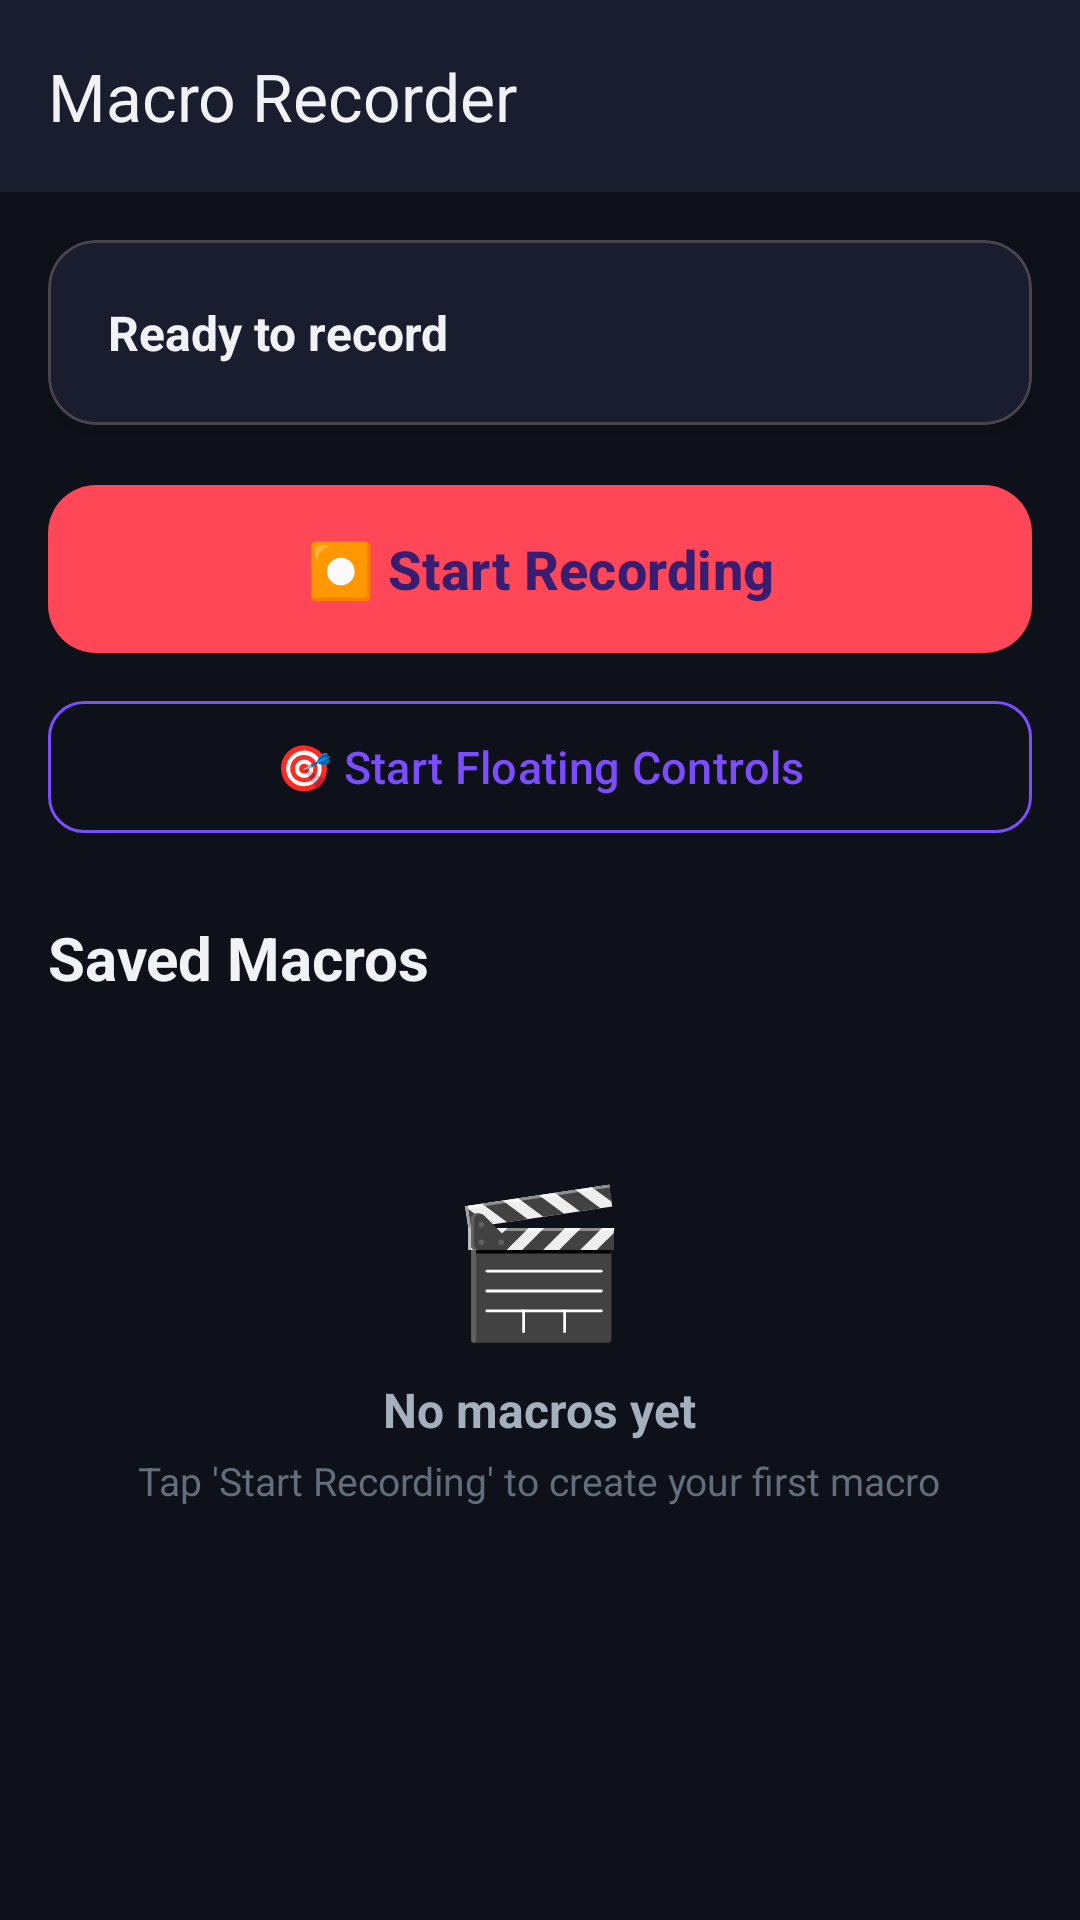

Write the Android layout XML for this screen, with the resource values it uses.
<!-- AndroidManifest.xml: application theme Theme.MacroRecorder -->
<!-- res/layout/activity_main.xml -->
<?xml version="1.0" encoding="utf-8"?>
<androidx.coordinatorlayout.widget.CoordinatorLayout
    xmlns:android="http://schemas.android.com/apk/res/android"
    xmlns:app="http://schemas.android.com/apk/res-auto"
    android:layout_width="match_parent"
    android:layout_height="match_parent"
    android:background="@color/bg_primary">

    
    <com.google.android.material.appbar.AppBarLayout
        android:id="@+id/app_bar"
        android:layout_width="match_parent"
        android:layout_height="wrap_content"
        android:background="@color/surface_dark"
        app:elevation="0dp">

        <com.google.android.material.appbar.MaterialToolbar
            android:id="@+id/toolbar"
            android:layout_width="match_parent"
            android:layout_height="?attr/actionBarSize"
            app:title="Macro Recorder"
            app:titleTextColor="@color/text_primary"
            app:navigationIcon="@null"/>

    </com.google.android.material.appbar.AppBarLayout>

    
    <androidx.core.widget.NestedScrollView
        android:layout_width="match_parent"
        android:layout_height="match_parent"
        app:layout_behavior="@string/appbar_scrolling_view_behavior">

        <LinearLayout
            android:layout_width="match_parent"
            android:layout_height="wrap_content"
            android:orientation="vertical"
            android:padding="16dp">

            
            <com.google.android.material.card.MaterialCardView
                android:id="@+id/layout_accessibility_warning"
                android:layout_width="match_parent"
                android:layout_height="wrap_content"
                android:layout_marginBottom="12dp"
                android:visibility="gone"
                app:cardBackgroundColor="@color/warning_bg"
                app:cardCornerRadius="12dp"
                app:strokeColor="@color/warning_stroke"
                app:strokeWidth="1dp">

                <LinearLayout
                    android:layout_width="match_parent"
                    android:layout_height="wrap_content"
                    android:orientation="vertical"
                    android:padding="16dp">

                    <TextView
                        android:layout_width="match_parent"
                        android:layout_height="wrap_content"
                        android:text="⚠ Accessibility Service Not Enabled"
                        android:textColor="@color/warning_text"
                        android:textSize="14sp"
                        android:textStyle="bold"/>

                    <TextView
                        android:layout_width="match_parent"
                        android:layout_height="wrap_content"
                        android:layout_marginTop="4dp"
                        android:text="Required to record and replay actions system-wide."
                        android:textColor="@color/warning_text"
                        android:textSize="12sp"/>

                    <Button
                        android:id="@+id/btn_enable_accessibility"
                        android:layout_width="wrap_content"
                        android:layout_height="wrap_content"
                        android:layout_marginTop="8dp"
                        android:text="Enable Now"
                        style="@style/Widget.Material3.Button.OutlinedButton"
                        android:textColor="@color/warning_text"/>
                </LinearLayout>
            </com.google.android.material.card.MaterialCardView>

            
            <com.google.android.material.card.MaterialCardView
                android:id="@+id/layout_overlay_warning"
                android:layout_width="match_parent"
                android:layout_height="wrap_content"
                android:layout_marginBottom="12dp"
                android:visibility="gone"
                app:cardBackgroundColor="@color/info_bg"
                app:cardCornerRadius="12dp"
                app:strokeColor="@color/info_stroke"
                app:strokeWidth="1dp">

                <LinearLayout
                    android:layout_width="match_parent"
                    android:layout_height="wrap_content"
                    android:orientation="vertical"
                    android:padding="16dp">

                    <TextView
                        android:layout_width="match_parent"
                        android:layout_height="wrap_content"
                        android:text="ℹ Floating Controls Not Enabled"
                        android:textColor="@color/info_text"
                        android:textSize="14sp"
                        android:textStyle="bold"/>

                    <TextView
                        android:layout_width="match_parent"
                        android:layout_height="wrap_content"
                        android:layout_marginTop="4dp"
                        android:text="Optional: Allow overlay to show Record/Stop controls over any app."
                        android:textColor="@color/info_text"
                        android:textSize="12sp"/>

                    <Button
                        android:id="@+id/btn_enable_overlay"
                        android:layout_width="wrap_content"
                        android:layout_height="wrap_content"
                        android:layout_marginTop="8dp"
                        android:text="Enable Overlay"
                        style="@style/Widget.Material3.Button.OutlinedButton"
                        android:textColor="@color/info_text"/>
                </LinearLayout>
            </com.google.android.material.card.MaterialCardView>

            
            <com.google.android.material.card.MaterialCardView
                android:id="@+id/status_card"
                android:layout_width="match_parent"
                android:layout_height="wrap_content"
                android:layout_marginBottom="16dp"
                app:cardBackgroundColor="@color/status_idle"
                app:cardCornerRadius="16dp"
                app:cardElevation="4dp">

                <LinearLayout
                    android:layout_width="match_parent"
                    android:layout_height="wrap_content"
                    android:orientation="vertical"
                    android:padding="20dp">

                    <TextView
                        android:id="@+id/tv_status"
                        android:layout_width="match_parent"
                        android:layout_height="wrap_content"
                        android:text="Ready to record"
                        android:textColor="@color/text_primary"
                        android:textSize="16sp"
                        android:textStyle="bold"/>

                    <TextView
                        android:id="@+id/tv_action_count"
                        android:layout_width="match_parent"
                        android:layout_height="wrap_content"
                        android:layout_marginTop="4dp"
                        android:text=""
                        android:textColor="@color/text_secondary"
                        android:textSize="13sp"
                        android:visibility="gone"/>

                </LinearLayout>
            </com.google.android.material.card.MaterialCardView>

            
            <com.google.android.material.button.MaterialButton
                android:id="@+id/btn_record"
                android:layout_width="match_parent"
                android:layout_height="64dp"
                android:layout_marginBottom="8dp"
                android:text="⏺ Start Recording"
                android:textSize="18sp"
                android:textStyle="bold"
                app:backgroundTint="@color/accent_red"
                app:cornerRadius="16dp"
                app:rippleColor="@color/accent_red_dark"/>

            
            <com.google.android.material.button.MaterialButton
                android:id="@+id/btn_stop_playback"
                android:layout_width="match_parent"
                android:layout_height="56dp"
                android:layout_marginBottom="8dp"
                android:text="⏹ Stop Playback"
                android:textSize="16sp"
                android:visibility="gone"
                app:backgroundTint="@color/accent_orange"
                app:cornerRadius="12dp"/>

            
            <com.google.android.material.button.MaterialButton
                android:id="@+id/btn_floating_controls"
                android:layout_width="match_parent"
                android:layout_height="52dp"
                android:layout_marginBottom="24dp"
                android:text="🎯 Start Floating Controls"
                android:textSize="15sp"
                style="@style/Widget.Material3.Button.OutlinedButton"
                app:strokeColor="@color/accent_purple"
                android:textColor="@color/accent_purple"
                app:cornerRadius="12dp"/>

            
            <TextView
                android:layout_width="match_parent"
                android:layout_height="wrap_content"
                android:layout_marginBottom="12dp"
                android:text="Saved Macros"
                android:textColor="@color/text_primary"
                android:textSize="20sp"
                android:textStyle="bold"/>

            
            <LinearLayout
                android:id="@+id/tv_empty_state"
                android:layout_width="match_parent"
                android:layout_height="200dp"
                android:gravity="center"
                android:orientation="vertical"
                android:visibility="visible">

                <TextView
                    android:layout_width="wrap_content"
                    android:layout_height="wrap_content"
                    android:text="🎬"
                    android:textSize="48sp"/>

                <TextView
                    android:layout_width="wrap_content"
                    android:layout_height="wrap_content"
                    android:layout_marginTop="8dp"
                    android:text="No macros yet"
                    android:textColor="@color/text_secondary"
                    android:textSize="16sp"
                    android:textStyle="bold"/>

                <TextView
                    android:layout_width="wrap_content"
                    android:layout_height="wrap_content"
                    android:layout_marginTop="4dp"
                    android:text="Tap 'Start Recording' to create your first macro"
                    android:textColor="@color/text_tertiary"
                    android:textSize="13sp"/>
            </LinearLayout>

            
            <androidx.recyclerview.widget.RecyclerView
                android:id="@+id/rv_macros"
                android:layout_width="match_parent"
                android:layout_height="wrap_content"
                android:nestedScrollingEnabled="false"
                android:visibility="gone"/>

        </LinearLayout>
    </androidx.core.widget.NestedScrollView>

</androidx.coordinatorlayout.widget.CoordinatorLayout>
<!-- resources referenced by this layout -->
<resources>
  <color name="accent_orange">#FFA502</color>
  <color name="accent_purple">#7C4DFF</color>
  <color name="accent_red">#FF4757</color>
  <color name="accent_red_dark">#CC2233</color>
  <color name="bg_primary">#0F111A</color>
  <color name="info_bg">#001F3D</color>
  <color name="info_stroke">#1E90FF</color>
  <color name="info_text">#74B9FF</color>
  <color name="status_idle">#1A1D2E</color>
  <color name="surface_dark">#1A1D2E</color>
  <color name="text_primary">#F1F2F6</color>
  <color name="text_secondary">#A4B0BE</color>
  <color name="text_tertiary">#636E7C</color>
  <color name="warning_bg">#2D1F00</color>
  <color name="warning_stroke">#FFB300</color>
  <color name="warning_text">#FFB300</color>
  <style name="Theme.MacroRecorder" parent="Theme.Material3.Dark.NoActionBar">
          <item name="colorPrimary">@color/colorPrimary</item>
          <item name="colorPrimaryDark">@color/colorPrimaryDark</item>
          <item name="colorAccent">@color/colorAccent</item>
          <item name="android:windowBackground">@color/bg_primary</item>
          <item name="android:statusBarColor">@color/surface_dark</item>
          <item name="android:navigationBarColor">@color/bg_primary</item>
          <item name="android:textColorPrimary">@color/text_primary</item>
      </style>
  <color name="colorPrimary">#7C4DFF</color>
  <color name="colorPrimaryDark">#5C35CC</color>
  <color name="colorAccent">#FF4757</color>
</resources>
